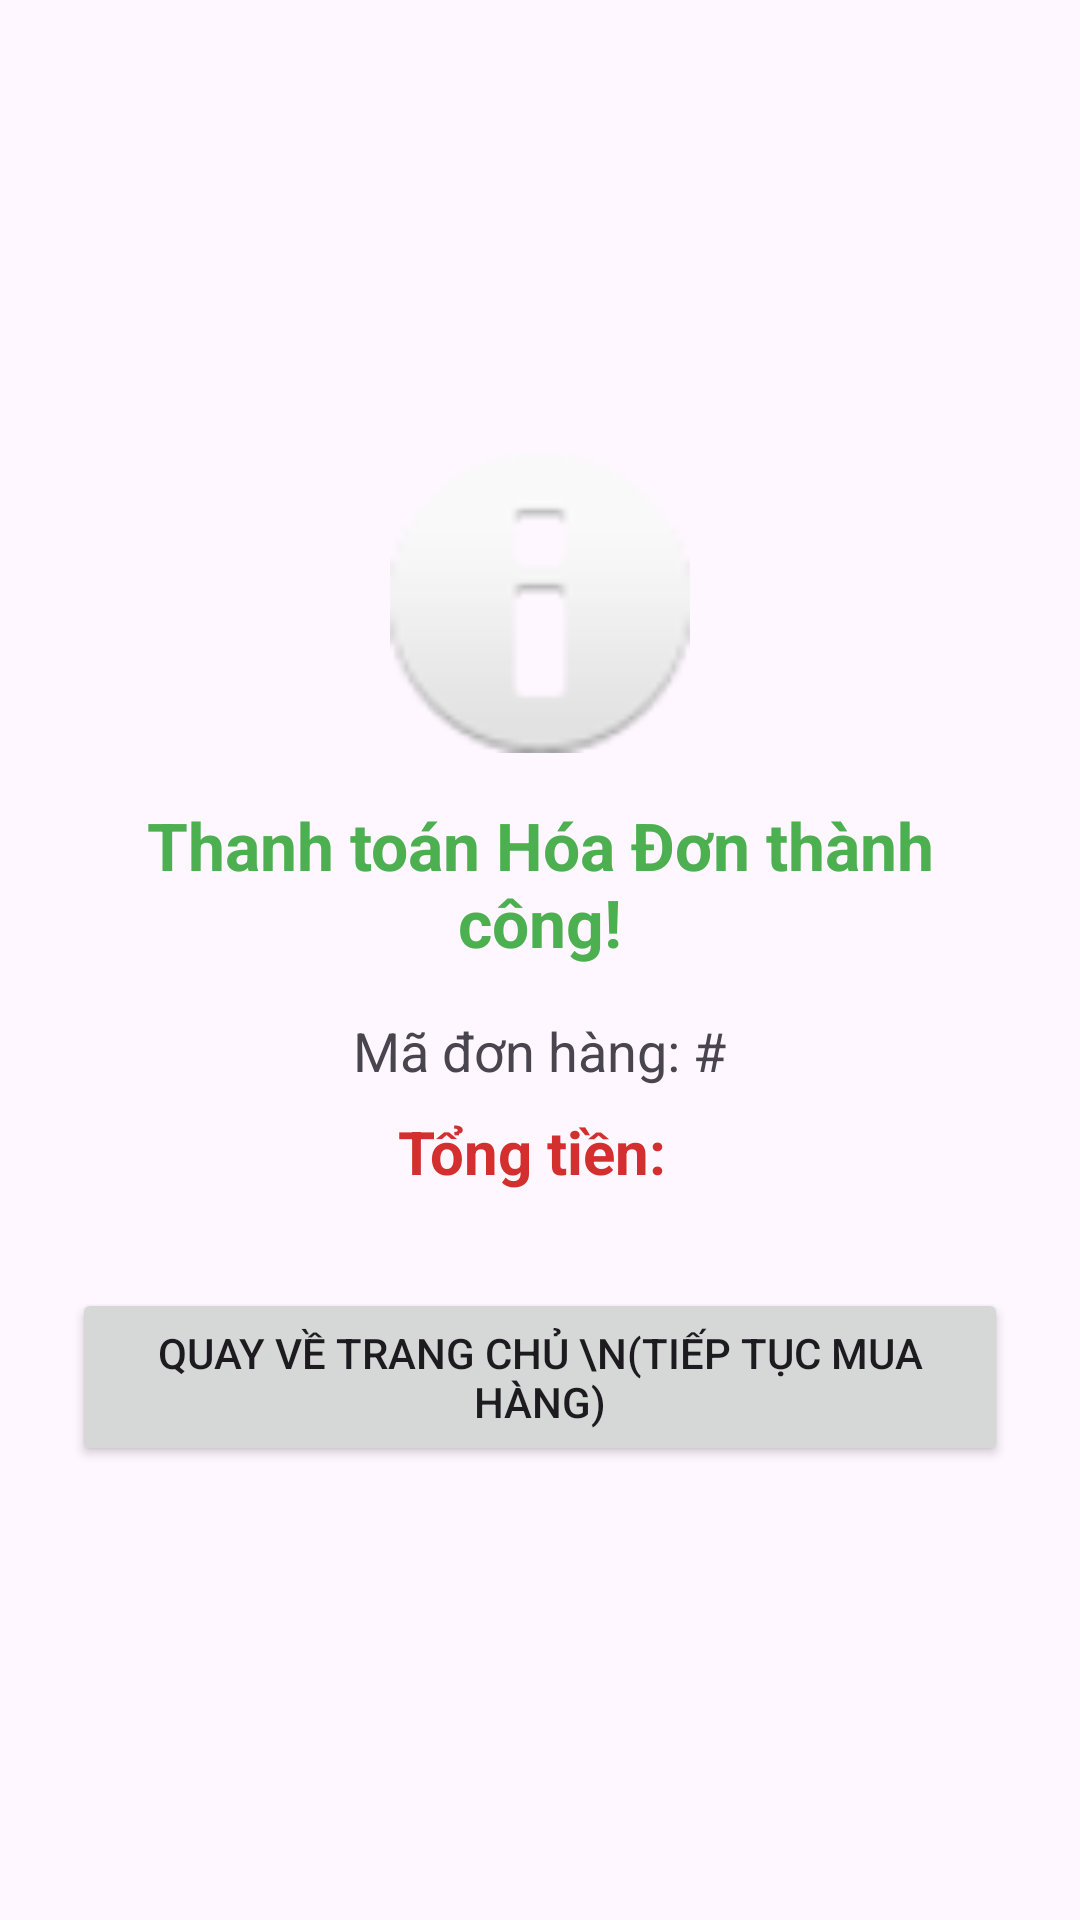

The Android layout XML behind this screen, and the referenced resources:
<!-- AndroidManifest.xml: application theme Theme.Btnhom253 -->
<!-- res/layout/activity_invoice.xml -->
<?xml version="1.0" encoding="utf-8"?>
<LinearLayout xmlns:android="http://schemas.android.com/apk/res/android"
    android:layout_width="match_parent" android:layout_height="match_parent"
    android:orientation="vertical" android:padding="24dp" android:gravity="center">

    <ImageView android:layout_width="100dp" android:layout_height="100dp" android:src="@android:drawable/ic_dialog_info" android:layout_marginBottom="16dp"/>

    <TextView android:layout_width="wrap_content" android:layout_height="wrap_content"
        android:text="Thanh toán Hóa Đơn thành công!" android:textSize="22sp" android:textStyle="bold" android:textColor="#4CAF50" android:textAlignment="center"/>

    <TextView android:id="@+id/tvInvoiceOrderId" android:layout_width="wrap_content" android:layout_height="wrap_content"
        android:text="Mã đơn hàng: #" android:textSize="18sp" android:layout_marginTop="16dp"/>

    <TextView android:id="@+id/tvInvoiceTotal" android:layout_width="wrap_content" android:layout_height="wrap_content"
        android:text="Tổng tiền: " android:textSize="20sp" android:textColor="#D32F2F" android:textStyle="bold" android:layout_marginTop="8dp"/>

    <Button android:id="@+id/btnBackHome" android:layout_width="match_parent" android:layout_height="wrap_content"
        android:text="Quay về Trang chủ \n(Tiếp tục mua hàng)" android:layout_marginTop="32dp" android:padding="12dp"/>
</LinearLayout>
<!-- resources referenced by this layout -->
<resources>
  <style name="Theme.Btnhom253" parent="Base.Theme.Btnhom253" />
  <style name="Base.Theme.Btnhom253" parent="Theme.Material3.DayNight.NoActionBar">
          
          
      </style>
</resources>
